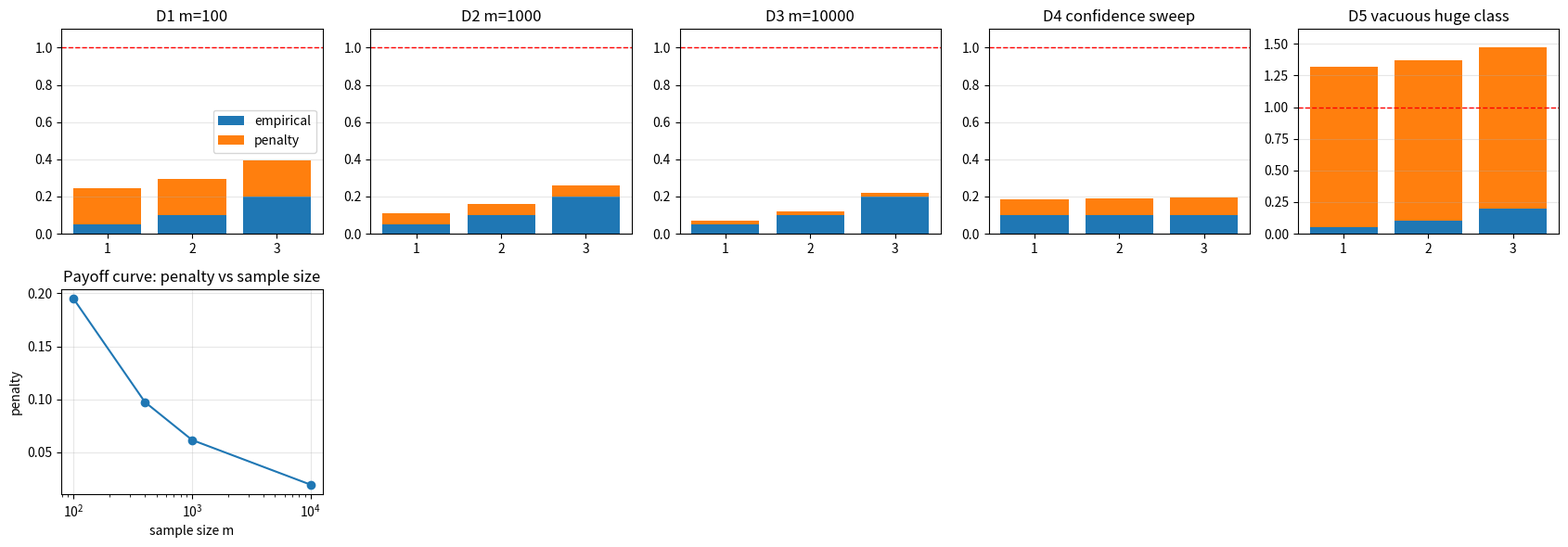

Recreate this plot in Python.
import math
import numpy as np
import matplotlib.pyplot as plt


def finite_penalty(H_size, delta, m):
    numerator = math.log(H_size) + math.log(1 / delta)
    return math.sqrt(numerator / (2 * m))


def finite_bound(emp, H_size, delta, m):
    penalty = finite_penalty(H_size, delta, m)
    return min(1.0, emp + penalty), penalty


def bound_rung(name, emp_values, H_size, delta, m_values):
    rows = []
    for m in m_values:
        for emp in emp_values:
            bound, penalty = finite_bound(emp, H_size, delta, m)
            rows.append({
                "name": name,
                "emp": float(emp),
                "H_size": int(H_size),
                "delta": float(delta),
                "m": int(m),
                "penalty": float(penalty),
                "bound": float(bound),
            })
    return rows

lesson_bound, lesson_penalty = finite_bound(0.10, 100, 0.05, 100)
print("penalty:", lesson_penalty)
print("bound at empirical risk 0.10:", lesson_bound)

assert np.isclose(round(lesson_penalty, 4), 0.1949)
assert np.isclose(round(finite_penalty(100, 0.05, 1000), 4), 0.0616)
assert np.isclose(round(finite_penalty(100, 0.05, 10000), 4), 0.0195)
assert np.isclose(round(finite_penalty(100, 0.05, 400), 4), 0.0975)
confidence_penalties = [finite_penalty(100, delta, 500) for delta in [0.10, 0.05, 0.01]]
assert np.allclose(np.round(confidence_penalties, 4), [0.0831, 0.0872, 0.0960])
print("confidence sweep:", np.round(confidence_penalties, 4))

rungs = []
rungs.append(bound_rung("D1 m=100", [0.05, 0.10, 0.20], 100, 0.05, [100]))
rungs.append(bound_rung("D2 m=1000", [0.05, 0.10, 0.20], 100, 0.05, [1000]))
rungs.append(bound_rung("D3 m=10000", [0.05, 0.10, 0.20], 100, 0.05, [10000]))
rungs.append([
    {"name": "D4 confidence sweep", "emp": 0.10, "H_size": 100, "delta": delta, "m": 500, "penalty": finite_penalty(100, delta, 500), "bound": finite_bound(0.10, 100, delta, 500)[0]}
    for delta in [0.10, 0.05, 0.01]
])
rungs.append(bound_rung("D5 vacuous huge class", [0.05, 0.10, 0.20], 10 ** 12, 0.01, [10]))

for rows in rungs:
    print(rows[0]["name"])
    print("  rows=", len(rows))
    print("  preview=", rows[:3])

summary = []
for rows in rungs:
    representative = rows[0]
    summary.append((representative["name"], representative["m"], representative["penalty"], representative["bound"]))
print("rung | m | penalty | first bound")
for name, m, penalty, bound in summary:
    print(f"{name}: {m} | {penalty:.4f} | {bound:.4f}")

fig, axes = plt.subplots(2, 5, figsize=(17, 6))
for ax, rows in zip(axes[0], rungs):
    labels = [str(idx + 1) for idx in range(len(rows))]
    emp = [row["emp"] for row in rows]
    penalty = [row["penalty"] for row in rows]
    ax.bar(labels, emp, label="empirical")
    ax.bar(labels, penalty, bottom=emp, label="penalty")
    ax.axhline(1.0, color="red", linestyle="--", linewidth=1)
    ax.set_ylim(0, max(1.1, max(np.asarray(emp) + np.asarray(penalty)) * 1.1))
    ax.set_title(rows[0]["name"])
    ax.grid(True, axis="y", alpha=0.3)
axes[0, 0].legend()
ms = np.array([100, 400, 1000, 10000])
penalties = np.array([finite_penalty(100, 0.05, int(m)) for m in ms])
axes[1, 0].plot(ms, penalties, marker="o")
axes[1, 0].set_xscale("log")
axes[1, 0].set_xlabel("sample size m")
axes[1, 0].set_ylabel("penalty")
axes[1, 0].set_title("Payoff curve: penalty vs sample size")
axes[1, 0].grid(True, alpha=0.3)
for ax in axes[1, 1:]:
    ax.axis("off")
plt.tight_layout()

emp = 0.10
wrong_bound, wrong_penalty = finite_bound(emp, 10 ** 12, 0.01, 10)
fixed_bound, fixed_penalty = finite_bound(emp, 10 ** 12, 0.01, 10000)
print(f"wrong tiny-sample penalty={wrong_penalty:.3f}, bound={wrong_bound:.3f}")
print(f"fixed larger-sample penalty={fixed_penalty:.3f}, bound={fixed_bound:.3f}")
print(f"penalty improvement={wrong_penalty - fixed_penalty:.3f}")
